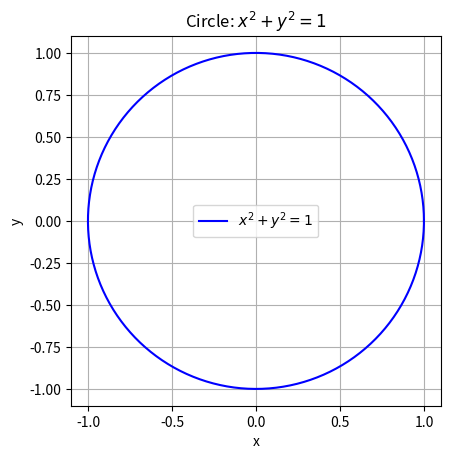
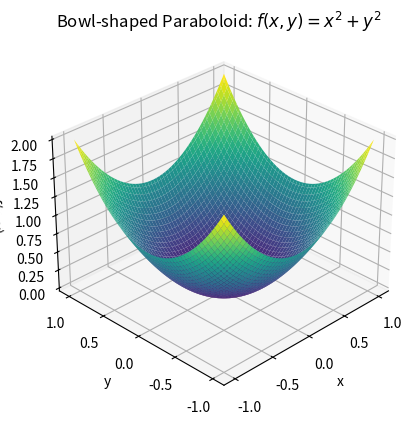

Write Python code to recreate these figures, in order.
import numpy as np
import matplotlib.pyplot as plt
from mpl_toolkits.mplot3d import Axes3D

# Plot the circle: 1 = x^2 + y^2
fig, ax = plt.subplots()
theta = np.linspace(0, 2 * np.pi, 300)
x = np.cos(theta)
y = np.sin(theta)
ax.plot(x, y, 'b', label='$x^2 + y^2 = 1$')
ax.set_xlabel("x")
ax.set_ylabel("y")
ax.set_aspect('equal')
ax.legend()
plt.title("Circle: $x^2 + y^2 = 1$")
plt.grid()
plt.show()

# Plot the paraboloid: f(x, y) = x^2 + y^2 (Bowl shape)
fig = plt.figure()
ax = fig.add_subplot(111, projection='3d')
x = np.linspace(-1, 1, 100)
y = np.linspace(-1, 1, 100)
x, y = np.meshgrid(x, y)
z = x**2 + y**2

ax.plot_surface(x, y, z, cmap='viridis', edgecolor='none')
ax.set_xlabel("x")
ax.set_ylabel("y")
ax.set_zlabel("f(x, y)")
ax.set_title("Bowl-shaped Paraboloid: $f(x, y) = x^2 + y^2$")
ax.view_init(elev=30, azim=225)  # Adjust view for better bowl perspective
plt.show()
